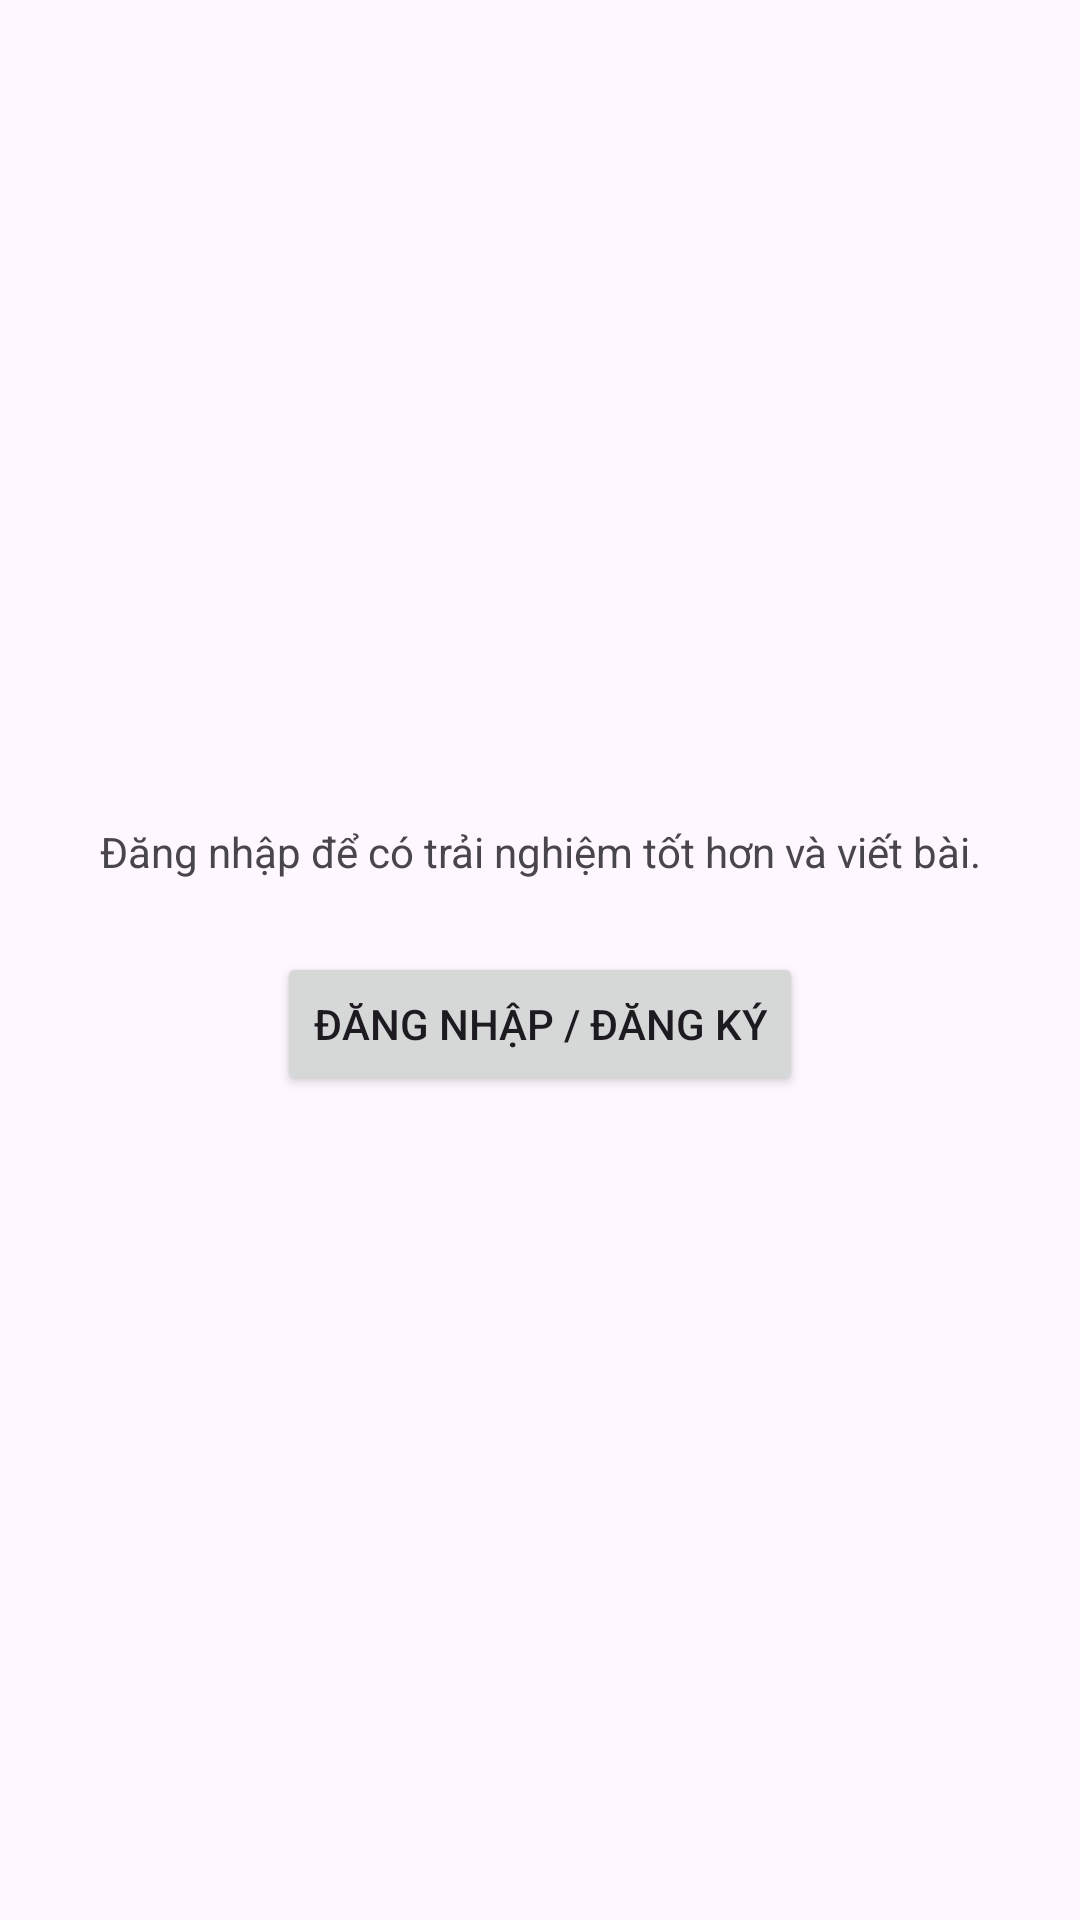

This screen was rendered from an Android layout file. Write that file and the resources it references.
<!-- AndroidManifest.xml: application theme Theme.UehNews -->
<!-- res/layout/fragment_profile.xml -->
<?xml version="1.0" encoding="utf-8"?>
<LinearLayout xmlns:android="http://schemas.android.com/apk/res/android"
    android:layout_width="match_parent"
    android:layout_height="match_parent"
    android:gravity="center"
    android:orientation="vertical"
    android:padding="16dp">

    
    <LinearLayout
        android:id="@+id/guest_view"
        android:layout_width="wrap_content"
        android:layout_height="wrap_content"
        android:gravity="center"
        android:orientation="vertical">

        <TextView
            android:layout_width="wrap_content"
            android:layout_height="wrap_content"
            android:text="Đăng nhập để có trải nghiệm tốt hơn và viết bài."
            android:gravity="center"
            android:layout_marginBottom="24dp"/>

        <Button
            android:id="@+id/btn_go_to_login"
            android:layout_width="wrap_content"
            android:layout_height="wrap_content"
            android:text="Đăng nhập / Đăng ký" />
    </LinearLayout>

    
    <LinearLayout
        android:id="@+id/logged_in_view"
        android:layout_width="match_parent"
        android:layout_height="wrap_content"
        android:gravity="center"
        android:orientation="vertical"
        android:visibility="gone"> 

        <TextView
            android:id="@+id/tv_welcome_user"
            android:layout_width="wrap_content"
            android:layout_height="wrap_content"
            android:textSize="18sp"
            android:textStyle="bold"
            android:text="Chào mừng, user@email.com"/>

        <TextView
            android:id="@+id/tv_user_role"
            android:layout_width="wrap_content"
            android:layout_height="wrap_content"
            android:layout_marginTop="4dp"
            android:text="Bạn là: AUTHOR"
            android:textAllCaps="true"
            android:background="#DDDDDD"
            android:padding="8dp"/>

        <Button
            android:id="@+id/btn_logout"
            android:layout_width="wrap_content"
            android:layout_height="wrap_content"
            android:text="Đăng xuất"
            android:layout_marginTop="32dp"/>

        

    </LinearLayout>

</LinearLayout>
<!-- resources referenced by this layout -->
<resources>
  <style name="Theme.UehNews" parent="Base.Theme.UehNews" />
  <style name="Base.Theme.UehNews" parent="Theme.Material3.DayNight.NoActionBar">
          
          
      </style>
</resources>
